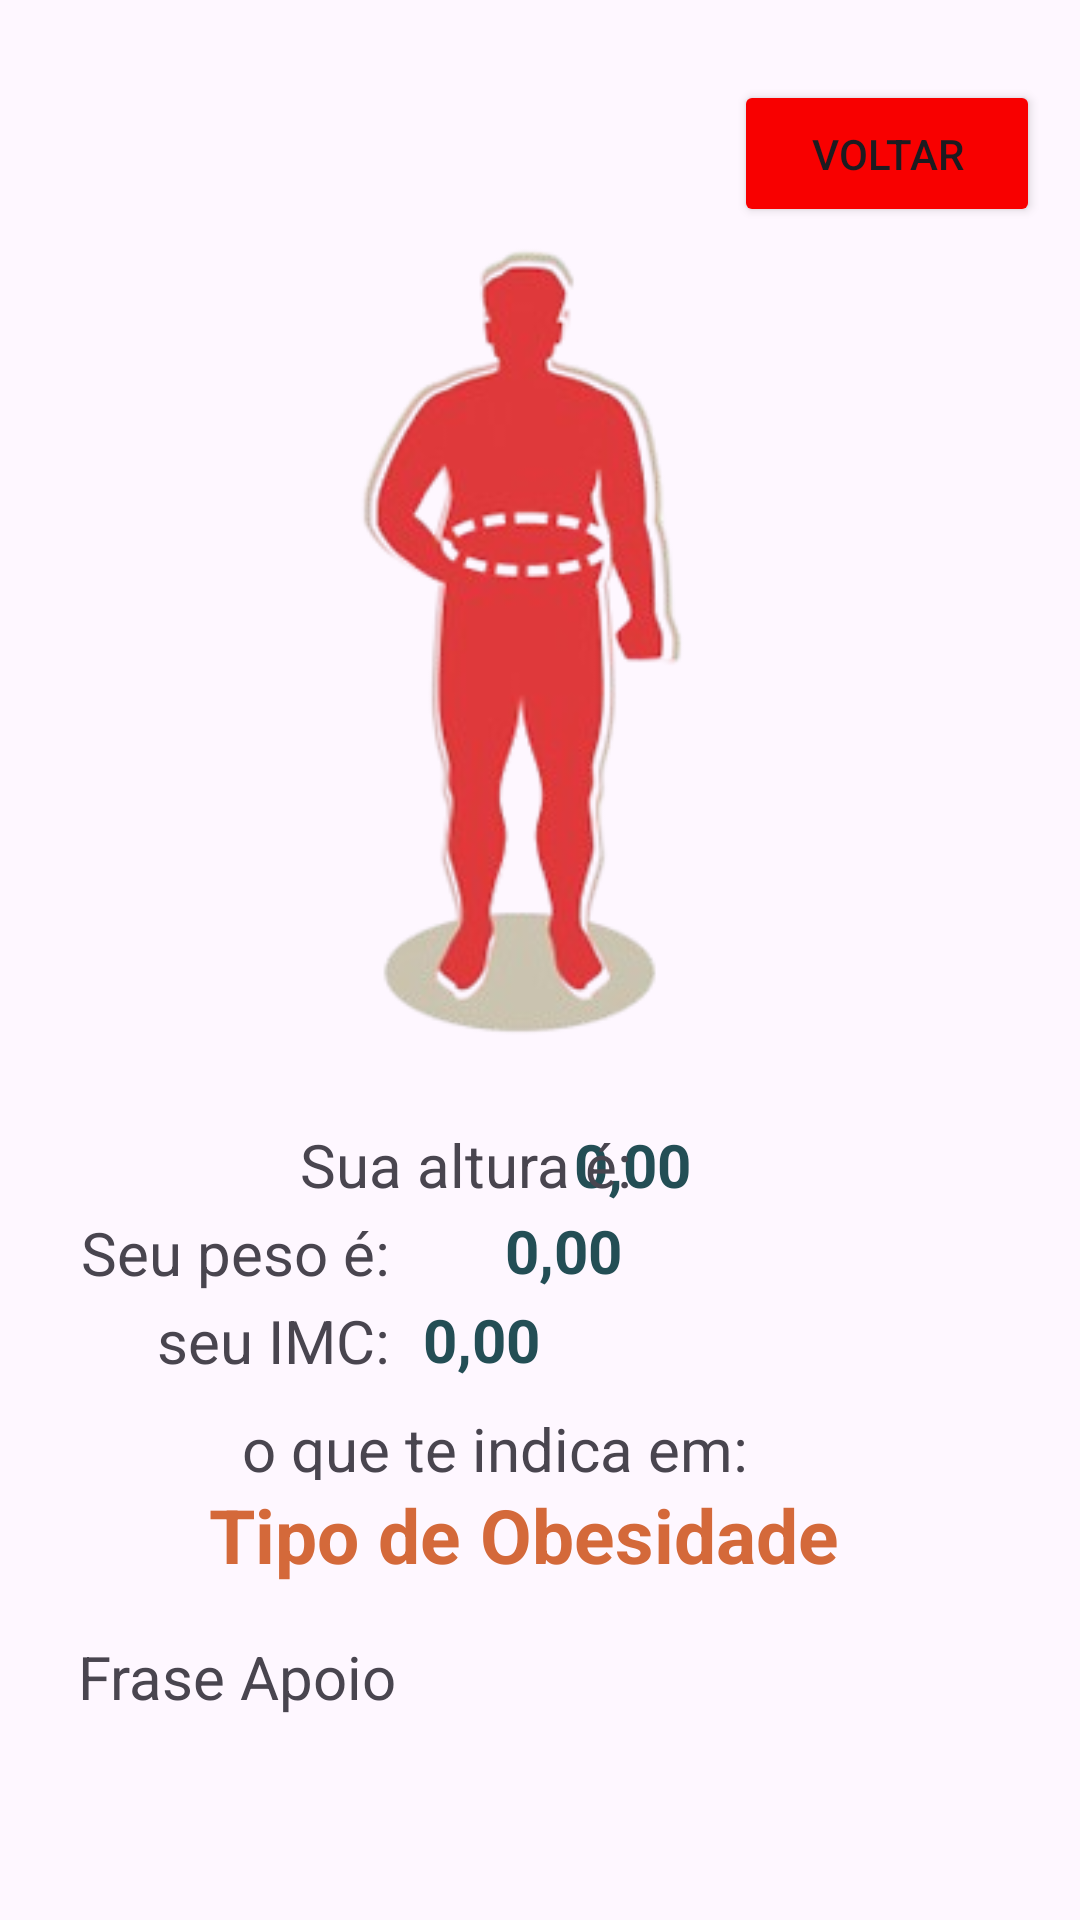

Write the Android layout XML for this screen, with the resource values it uses.
<!-- AndroidManifest.xml: application theme Theme.ProjetoCaculadoraImcTelas -->
<!-- res/layout/activity_obesidade1.xml -->
<?xml version="1.0" encoding="utf-8"?>
<androidx.constraintlayout.widget.ConstraintLayout xmlns:android="http://schemas.android.com/apk/res/android"
    xmlns:app="http://schemas.android.com/apk/res-auto"
    xmlns:tools="http://schemas.android.com/tools"
    android:id="@+id/main"
    android:layout_width="match_parent"
    android:layout_height="match_parent"
    tools:context=".Obesidade1Activity">

    <TextView
        android:id="@+id/textAltura4"
        android:layout_width="51dp"
        android:layout_height="33dp"
        android:text="0,00"
        android:textColor="@color/colorTelaAbaixoDoPeso"
        android:textSize="20sp"
        android:textStyle="bold"
        app:layout_constraintBottom_toBottomOf="parent"
        app:layout_constraintEnd_toEndOf="parent"
        app:layout_constraintHorizontal_bias="0.619"
        app:layout_constraintStart_toStartOf="parent"
        app:layout_constraintTop_toTopOf="parent"
        app:layout_constraintVertical_bias="0.617" />

    <TextView
        android:id="@+id/text15"
        android:layout_width="wrap_content"
        android:layout_height="wrap_content"
        android:layout_marginStart="20dp"
        android:layout_marginEnd="230dp"
        android:text="@string/Text2"
        android:textSize="20sp"
        app:layout_constraintBottom_toBottomOf="parent"
        app:layout_constraintEnd_toEndOf="parent"
        app:layout_constraintHorizontal_bias="1.0"
        app:layout_constraintStart_toStartOf="parent"
        app:layout_constraintTop_toTopOf="parent"
        app:layout_constraintVertical_bias="0.659" />

    <TextView
        android:id="@+id/text16"
        android:layout_width="175dp"
        android:layout_height="24dp"
        android:text="@string/Text4"
        android:textSize="20sp"
        app:layout_constraintBottom_toBottomOf="parent"
        app:layout_constraintEnd_toEndOf="parent"
        app:layout_constraintHorizontal_bias="0.436"
        app:layout_constraintStart_toStartOf="parent"
        app:layout_constraintTop_toTopOf="parent"
        app:layout_constraintVertical_bias="0.762" />

    <TextView
        android:id="@+id/textNivel4"
        android:layout_width="wrap_content"
        android:layout_height="wrap_content"
        android:layout_marginStart="20dp"
        android:text="Tipo de Obesidade"
        android:textColor="@color/colorTelaObesidade1"
        android:textSize="25sp"
        android:textStyle="bold"
        app:layout_constraintBottom_toBottomOf="parent"
        app:layout_constraintEnd_toEndOf="parent"
        app:layout_constraintHorizontal_bias="0.381"
        app:layout_constraintStart_toStartOf="parent"
        app:layout_constraintTop_toTopOf="parent"
        app:layout_constraintVertical_bias="0.816" />

    <TextView
        android:id="@+id/textIMC4"
        android:layout_width="103dp"
        android:layout_height="30dp"
        android:layout_marginEnd="116dp"
        android:text="0,00"
        android:textColor="@color/colorTelaAbaixoDoPeso"
        android:textSize="20sp"
        android:textStyle="bold"
        app:layout_constraintBottom_toBottomOf="parent"
        app:layout_constraintEnd_toEndOf="parent"
        app:layout_constraintHorizontal_bias="0.133"
        app:layout_constraintStart_toEndOf="@+id/text3"
        app:layout_constraintTop_toTopOf="parent"
        app:layout_constraintVertical_bias="0.71" />

    <Button
        android:id="@+id/btnFecharObesidade1"
        android:layout_width="102dp"
        android:layout_height="49dp"
        android:backgroundTint="#F80000"
        android:text="VOLTAR"
        app:layout_constraintBottom_toBottomOf="parent"
        app:layout_constraintEnd_toEndOf="parent"
        app:layout_constraintHorizontal_bias="0.948"
        app:layout_constraintStart_toStartOf="parent"
        app:layout_constraintTop_toTopOf="parent"
        app:layout_constraintVertical_bias="0.045" />

    <TextView
        android:id="@+id/textPeso4"
        android:layout_width="56dp"
        android:layout_height="26dp"
        android:text="0,00"
        android:textColor="@color/colorTelaAbaixoDoPeso"
        android:textSize="20sp"
        android:textStyle="bold"
        app:layout_constraintBottom_toBottomOf="parent"
        app:layout_constraintEnd_toEndOf="parent"
        app:layout_constraintHorizontal_bias="0.554"
        app:layout_constraintStart_toStartOf="parent"
        app:layout_constraintTop_toTopOf="parent"
        app:layout_constraintVertical_bias="0.657" />

    <TextView
        android:id="@+id/text17"
        android:layout_width="119dp"
        android:layout_height="33dp"
        android:layout_marginStart="100dp"
        android:text="@string/Text1"
        android:textSize="20sp"
        app:layout_constraintBottom_toBottomOf="parent"
        app:layout_constraintStart_toStartOf="parent"
        app:layout_constraintTop_toTopOf="parent"
        app:layout_constraintVertical_bias="0.617" />

    <ImageView
        android:id="@+id/imgCorpo4"
        android:layout_width="180dp"
        android:layout_height="301dp"
        app:layout_constraintBottom_toBottomOf="parent"
        app:layout_constraintEnd_toEndOf="parent"
        app:layout_constraintHorizontal_bias="0.464"
        app:layout_constraintStart_toStartOf="parent"
        app:layout_constraintTop_toTopOf="parent"
        app:layout_constraintVertical_bias="0.24"
        app:srcCompat="@drawable/obesidadegrau1" />

    <TextView
        android:id="@+id/text18"
        android:layout_width="wrap_content"
        android:layout_height="wrap_content"
        android:layout_marginStart="20dp"
        android:layout_marginEnd="230dp"
        android:text="@string/Text3"
        android:textSize="20sp"
        app:layout_constraintBottom_toBottomOf="parent"
        app:layout_constraintEnd_toEndOf="parent"
        app:layout_constraintHorizontal_bias="1.0"
        app:layout_constraintStart_toStartOf="parent"
        app:layout_constraintTop_toTopOf="parent"
        app:layout_constraintVertical_bias="0.707" />

    <TextView
        android:id="@+id/textFraseApoio4"
        android:layout_width="308dp"
        android:layout_height="48dp"
        android:text="Frase Apoio"
        android:textAlignment="viewStart"
        android:textSize="20sp"
        app:layout_constraintBottom_toBottomOf="parent"
        app:layout_constraintEnd_toEndOf="parent"
        app:layout_constraintStart_toStartOf="parent"
        app:layout_constraintTop_toTopOf="parent"
        app:layout_constraintVertical_bias="0.921" />
</androidx.constraintlayout.widget.ConstraintLayout>
<!-- resources referenced by this layout -->
<resources>
  <color name="colorTelaAbaixoDoPeso">#234E55</color>
  <color name="colorTelaObesidade1">#D4693A</color>
  <!-- drawable obesidadegrau1: png bitmap (drawable, 46021 bytes) -->
  <string name="Text1">Sua altura é:</string>
  <string name="Text2">Seu peso é:</string>
  <string name="Text3">seu IMC:</string>
  <string name="Text4">o que te indica em:</string>
  <style name="Theme.ProjetoCaculadoraImcTelas" parent="Base.Theme.ProjetoCaculadoraImcTelas" />
  <style name="Base.Theme.ProjetoCaculadoraImcTelas" parent="Theme.Material3.DayNight.NoActionBar">
          
          
      </style>
</resources>
